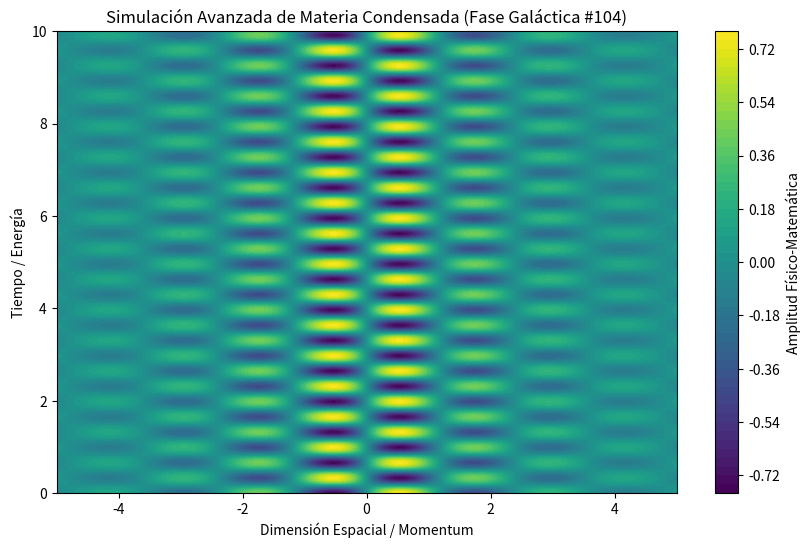

Python code for this plot:
%matplotlib inline
# Simulación Galáctica: Materia Condensada - Variante 104
import numpy as np
import matplotlib.pyplot as plt

# Parámetros Físicos Aleatorios
param_1 = 2.609
param_2 = 9.503
param_3 = 0.476

t = np.linspace(0, 10, 500)
x = np.linspace(-5, 5, 500)
X, T = np.meshgrid(x, t)

# Ecuación Base (Avanzada)
Z = np.sin(X * param_1) * np.cos(T * param_2) * np.exp(-np.abs(X) * param_3)

plt.figure(figsize=(10, 6))
plt.contourf(X, T, Z, 50, cmap='viridis')
plt.colorbar(label='Amplitud Físico-Matemática')
plt.title(r'Simulación Avanzada de Materia Condensada (Fase Galáctica #104)')
plt.xlabel('Dimensión Espacial / Momentum')
plt.ylabel('Tiempo / Energía')
plt.show()
